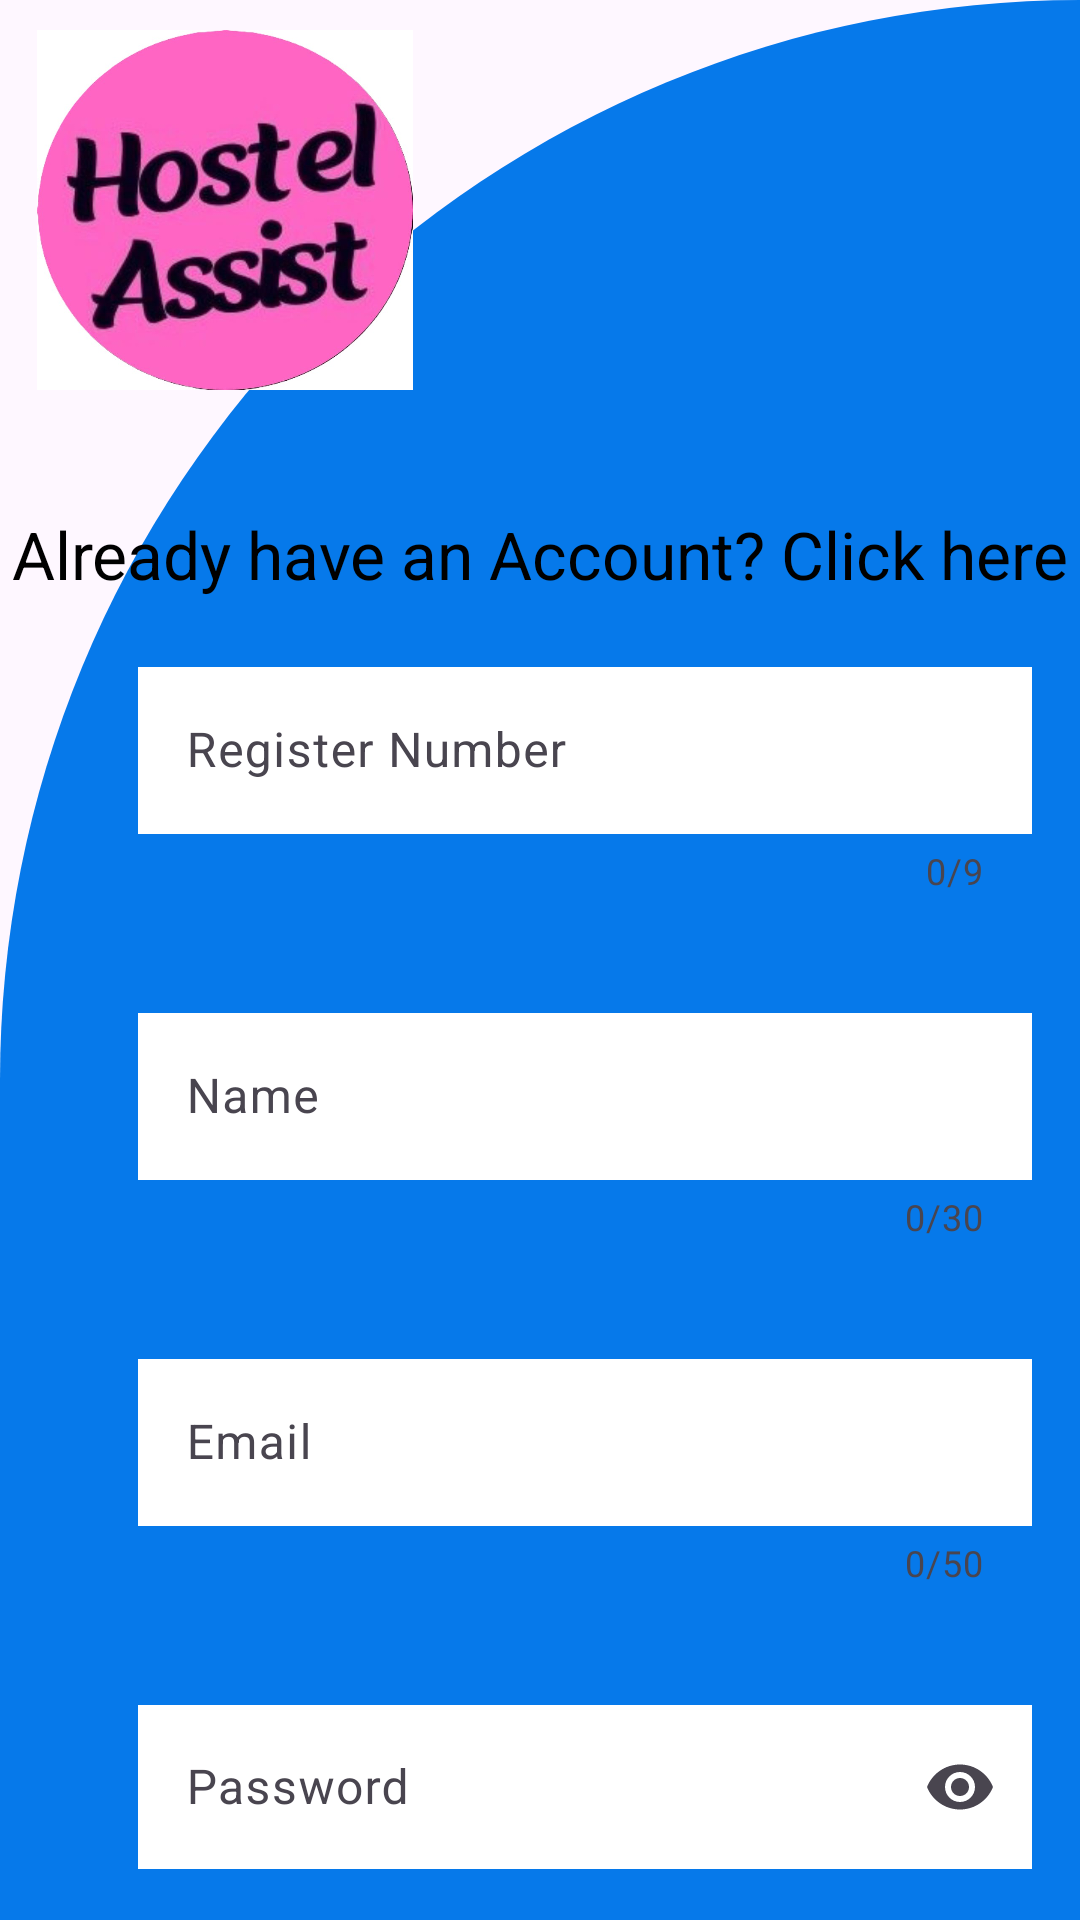

Produce the Android XML layout that renders to this screen, including the resource entries it uses.
<!-- AndroidManifest.xml: application theme Theme.HostelGrievances -->
<!-- res/layout/activity_student_login.xml -->
<?xml version="1.0" encoding="utf-8"?>
<RelativeLayout xmlns:android="http://schemas.android.com/apk/res/android"
    xmlns:app="http://schemas.android.com/apk/res-auto"
    xmlns:tools="http://schemas.android.com/tools"
    android:layout_width="match_parent"
    android:layout_height="match_parent"
    android:background="@drawable/cut_card_background"
    tools:context=".StudentLogin">
    

    <ImageView
        android:layout_width="150dp"
        android:layout_height="120dp"
        android:src="@drawable/logofinal"
        android:layout_marginTop="10dp"/>

    <TextView
        android:id="@+id/redirection"
        android:layout_width="wrap_content"
        android:layout_height="wrap_content"
        android:text="Already have an Account? Click here"
        android:textSize="22dp"
        android:textColor="@color/black"
        android:layout_marginTop="170dp"
        android:layout_centerHorizontal="true"/>


    <com.google.android.material.textfield.TextInputLayout
        android:id="@+id/textInputLayoutRegisterNumber"
        style="@style/Widget.Material3.TextInputEditText.OutlinedBox"
        android:layout_width="350dp"
        android:layout_height="wrap_content"
        android:hint="Register Number"
        android:layout_marginTop="200dp"
        android:layout_marginLeft="30dp"
        app:startIconDrawable="@drawable/rounded_account_circle_24"
        app:counterEnabled="true"
        app:counterMaxLength="9"
        app:endIconMode="clear_text"
        app:hintTextColor="#000000">

        <com.google.android.material.textfield.TextInputEditText
            android:id="@+id/registerNumber"
            android:layout_width="match_parent"
            android:layout_height="wrap_content"
            android:maxLength="9"
            android:background="@color/white"
            android:textColorHint="#757575" />
    </com.google.android.material.textfield.TextInputLayout>

    
    <com.google.android.material.textfield.TextInputLayout
        android:id="@+id/textInputLayoutName"
        style="@style/Widget.Material3.TextInputEditText.OutlinedBox"
        android:layout_width="350dp"
        android:layout_height="wrap_content"
        android:hint="Name"
        android:layout_below="@+id/textInputLayoutRegisterNumber"
        android:layout_marginLeft="30dp"
        app:startIconDrawable="@drawable/rounded_account_circle_24"
        app:counterEnabled="true"
        app:counterMaxLength="30"
        app:endIconMode="clear_text"
        app:hintTextColor="#000000">

        <com.google.android.material.textfield.TextInputEditText
            android:id="@+id/name"
            android:layout_width="match_parent"
            android:layout_height="wrap_content"
            android:inputType="text"
            android:background="@color/white"
            android:maxLength="30"
            android:textColorHint="#757575" />
    </com.google.android.material.textfield.TextInputLayout>

        <com.google.android.material.textfield.TextInputLayout
            android:id="@+id/textInputLayoutEmail"
            style="@style/Widget.Material3.TextInputEditText.OutlinedBox"
            android:layout_width="350dp"
            android:layout_height="wrap_content"
            android:hint="Email"
            android:layout_below="@+id/textInputLayoutName"
            android:layout_marginLeft="30dp"
            app:startIconDrawable="@drawable/baseline_contact_mail_24"
            app:counterEnabled="true"
            app:counterMaxLength="50"
            app:endIconMode="clear_text"
            app:hintTextColor="#000000">

            <com.google.android.material.textfield.TextInputEditText
                android:id="@+id/email"
                android:layout_width="match_parent"
                android:layout_height="wrap_content"
                android:inputType="textEmailAddress"
                android:background="@color/white"
                android:maxLength="50"
                android:textColorHint="#757575" />
        </com.google.android.material.textfield.TextInputLayout>

        <com.google.android.material.textfield.TextInputLayout
            android:id="@+id/textInputLayoutPassword"
            style="@style/Widget.Material3.TextInputEditText.OutlinedBox"
            android:layout_width="350dp"
            android:layout_height="wrap_content"
            android:hint="Password"
            android:layout_below="@+id/textInputLayoutEmail"
            android:layout_marginLeft="30dp"
            app:counterEnabled="true"
            app:counterMaxLength="20"
            app:endIconMode="password_toggle"
            app:hintTextColor="#000000">

            <com.google.android.material.textfield.TextInputEditText
                android:id="@+id/password"
                android:layout_width="match_parent"
                android:layout_height="wrap_content"
                android:inputType="textPassword"
                android:background="@color/white"
                android:maxLength="20"
                android:textColorHint="#757575" />
        </com.google.android.material.textfield.TextInputLayout>

    <Button
        android:layout_width="wrap_content"
        android:layout_height="wrap_content"
        android:text="Sign Up"
        android:layout_marginTop="710dp"
        android:layout_centerHorizontal="true"
        android:backgroundTint="#E64A19"
        android:onClick="createAccount"/>

</RelativeLayout>
<!-- resources referenced by this layout -->
<resources>
  <color name="black">#FF000000</color>
  <color name="colorPrimary">#00796B</color>
  <color name="white">#FFFFFFFF</color>
  <!-- drawable cut_card_background (drawable) -->
  <?xml version="1.0" encoding="utf-8"?>
  <shape xmlns:android="http://schemas.android.com/apk/res/android"
      android:shape="rectangle">
  
      <solid android:color="#0679EA"/>
  
      <corners
          android:topLeftRadius="1200dp"
          android:topRightRadius="0dp"/>
  </shape>
  <!-- drawable logofinal: jpg bitmap (drawable, 63896 bytes) -->
  <style name="Theme.HostelGrievances" parent="Base.Theme.HostelGrievances" />
  <style name="Base.Theme.HostelGrievances" parent="Theme.Material3.DayNight.NoActionBar">
          
          
      </style>
</resources>
